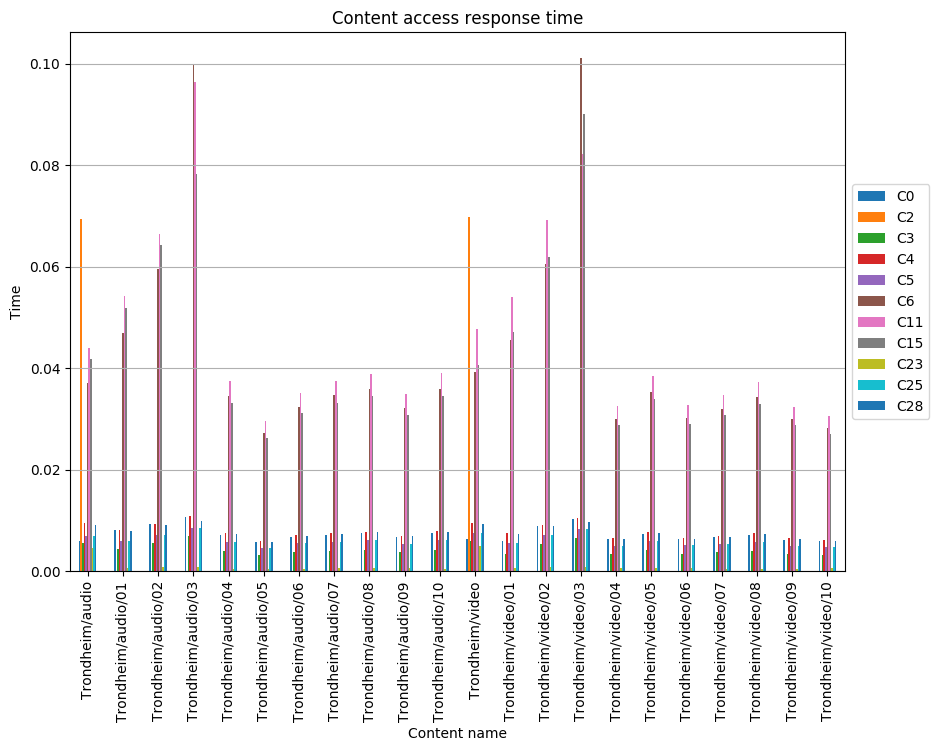

Source data for this figure (header and first rows):
, C0, C2, C3, C4, C5, C6, C11, C15, C23, C25, C28
Trondheim/audio, 0.005898, 0.06936, 0.00553, 0.009445, 0.007004, 0.03701, 0.04394, 0.04188, 0.004547, 0.007004, 0.0092
Trondheim/audio/01, 0.00806, , 0.004328, 0.008207, 0.005882, 0.04696, 0.05421, 0.05183, 0.0005533, 0.005882, 0.007898
Trondheim/audio/02, 0.009284, , 0.005493, 0.009372, 0.007076, 0.05946, 0.06642, 0.06433, 0.0007687, 0.007076, 0.009121
Trondheim/audio/03, 0.0107, , 0.006934, 0.01081, 0.008503, 0.09989, 0.09631, 0.07832, 0.0008888, 0.008503, 0.0099
Trondheim/audio/04, 0.007219, , 0.003994, 0.007526, 0.005837, 0.03456, 0.03748, 0.03318, 0.0004835, 0.005837, 0.007373
Trondheim/audio/05, 0.005693, , 0.003149, 0.005935, 0.004603, 0.02725, 0.02955, 0.02616, 0.0004995, 0.004603, 0.005814
Trondheim/audio/06, 0.006772, , 0.003746, 0.00706, 0.005475, 0.03242, 0.03516, 0.03112, 0.0005222, 0.005475, 0.006916
Trondheim/audio/07, 0.007234, , 0.004002, 0.007542, 0.005849, 0.03463, 0.03756, 0.03325, 0.0006083, 0.005849, 0.007388
Trondheim/audio/08, 0.007505, , 0.004152, 0.007824, 0.006068, 0.03593, 0.03896, 0.03449, 0.0005434, 0.006068, 0.007665
Trondheim/audio/09, 0.006719, , 0.003717, 0.007005, 0.005432, 0.03217, 0.03488, 0.03088, 0.0005744, 0.005432, 0.006862
Trondheim/audio/10, 0.00752, , 0.00416, 0.00784, 0.00608, 0.036, 0.03904, 0.03456, 0.0005328, 0.00608, 0.00768
Trondheim/video, 0.006328, 0.06986, 0.005933, 0.009501, 0.007515, 0.03923, 0.04775, 0.04071, 0.004878, 0.007515, 0.009237
Trondheim/video/01, 0.006024, , 0.003461, 0.00759, 0.005524, 0.04565, 0.05409, 0.04712, 0.0006179, 0.005524, 0.007342
Trondheim/video/02, 0.008923, , 0.005323, 0.009151, 0.00706, 0.06054, 0.06922, 0.06201, 0.0007839, 0.00706, 0.008854
Trondheim/video/03, 0.01023, , 0.006598, 0.01043, 0.008352, 0.1011, 0.08229, 0.0901, 0.0009294, 0.008352, 0.009676
Trondheim/video/04, 0.00626, , 0.003463, 0.006527, 0.005062, 0.02997, 0.0325, 0.02877, 0.0006333, 0.005062, 0.006394
Trondheim/video/05, 0.007392, , 0.004089, 0.007707, 0.005977, 0.03539, 0.03838, 0.03397, 0.0005562, 0.005977, 0.007549
Trondheim/video/06, 0.006302, , 0.003486, 0.00657, 0.005095, 0.03017, 0.03272, 0.02896, 0.0006182, 0.005095, 0.006436
Trondheim/video/07, 0.006693, , 0.003702, 0.006978, 0.005411, 0.03204, 0.03475, 0.03076, 0.0005398, 0.005411, 0.006835
Trondheim/video/08, 0.007167, , 0.003964, 0.007472, 0.005794, 0.03431, 0.03721, 0.03294, 0.0004973, 0.005794, 0.007319
Trondheim/video/09, 0.006249, , 0.003457, 0.006515, 0.005052, 0.02992, 0.03244, 0.02872, 0.0005187, 0.005052, 0.006382
Trondheim/video/10, 0.005899, , 0.003264, 0.00615, 0.00477, 0.02824, 0.03063, 0.02711, 0.0005725, 0.00477, 0.006025
